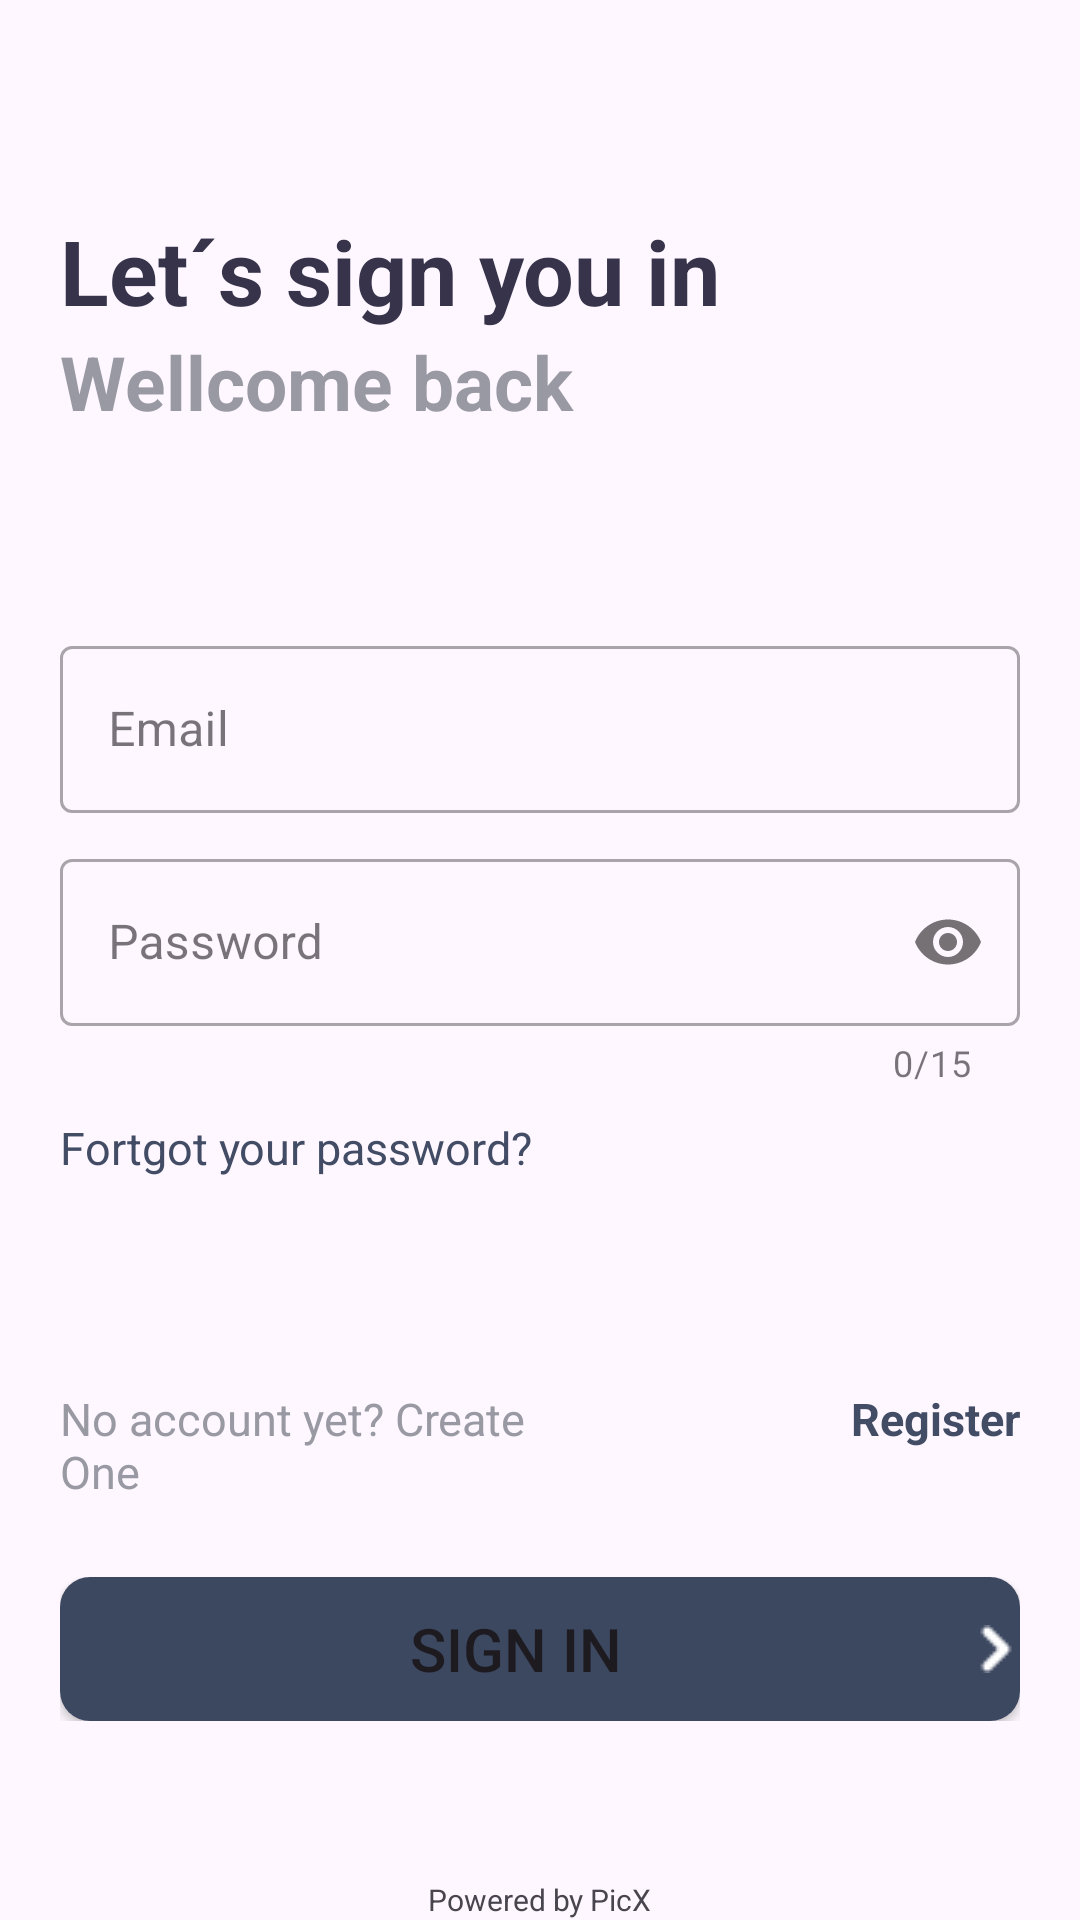

Produce the Android XML layout that renders to this screen, including the resource entries it uses.
<!-- AndroidManifest.xml: application theme Theme.WareHouse -->
<!-- res/layout/activity_login.xml -->
<?xml version="1.0" encoding="utf-8"?>
<androidx.constraintlayout.widget.ConstraintLayout xmlns:android="http://schemas.android.com/apk/res/android"
    xmlns:app="http://schemas.android.com/apk/res-auto"
    xmlns:tools="http://schemas.android.com/tools"
    android:layout_width="match_parent"
    android:layout_height="match_parent"
    tools:context=".LoginActivity">

    <LinearLayout
        android:layout_width="match_parent"
        android:layout_height="match_parent"
        android:orientation="vertical">

        <LinearLayout
            android:layout_width="match_parent"
            android:layout_height="wrap_content"
            android:layout_marginRight="20dp"
            android:layout_marginLeft="20dp"
            android:layout_marginTop="70dp"
            android:orientation="vertical">
            <TextView
                android:layout_width="match_parent"
                android:layout_height="wrap_content"
                android:gravity="left"
                android:textSize="30sp"
                android:text="Let´s sign you in"
                android:textStyle="bold"
                android:textColor="#36334A"/>
            <TextView
                android:layout_width="match_parent"
                android:layout_height="wrap_content"
                android:gravity="left"
                android:textSize="25sp"
                android:text="Wellcome back"
                android:textStyle="bold"
                android:textColor="#9999A3"/>
        </LinearLayout>

        <LinearLayout
            android:layout_width="match_parent"
            android:layout_height="match_parent"
            android:orientation="vertical"
            android:gravity="center">

            <LinearLayout
                android:layout_width="match_parent"
                android:layout_height="wrap_content"
                android:layout_marginRight="20dp"
                android:layout_marginLeft="20dp"
                android:gravity="center"
                android:orientation="vertical">

                <com.google.android.material.textfield.TextInputLayout
                    style="@style/Widget.MaterialComponents.TextInputLayout.OutlinedBox"
                    android:id="@+id/txtInputEmail"
                    android:layout_width="match_parent"
                    android:layout_height="wrap_content"
                    app:startIconDrawable="@drawable/ic_email"
                    android:layout_marginBottom="10dp">
                    <com.google.android.material.textfield.TextInputEditText
                        android:id="@+id/EdtEmail"
                        android:layout_width="match_parent"
                        android:layout_height="wrap_content"
                        android:hint="Email"
                        android:inputType="textEmailAddress"
                        android:lines="1"
                        />
                </com.google.android.material.textfield.TextInputLayout>

                <com.google.android.material.textfield.TextInputLayout
                    style="@style/Widget.MaterialComponents.TextInputLayout.OutlinedBox"
                    android:id="@+id/txtInputPassword"
                    android:layout_width="match_parent"
                    android:layout_height="wrap_content"
                    app:startIconDrawable="@drawable/ic_pass"
                    app:passwordToggleEnabled="true"
                    app:counterMaxLength="15"
                    app:counterEnabled="true">
                    <com.google.android.material.textfield.TextInputEditText
                        android:id="@+id/EdtPass"
                        android:layout_width="match_parent"
                        android:layout_height="wrap_content"
                        android:hint="Password"
                        android:inputType="textPassword"
                        android:maxLength="15"
                        />
                </com.google.android.material.textfield.TextInputLayout>

                <LinearLayout
                    android:layout_width="fill_parent"
                    android:layout_height="wrap_content"
                    android:orientation="horizontal"
                    android:gravity="left"
                    android:layout_marginTop="10dp">
                    <TextView
                        android:layout_width="wrap_content"
                        android:layout_height="wrap_content"
                        android:textSize="15sp"
                        android:textColor="#424C65"
                        android:text="Fortgot your password?" />
                </LinearLayout>


                <LinearLayout
                    android:layout_width="match_parent"
                    android:layout_height="wrap_content"
                    android:orientation="horizontal"
                    android:layout_marginTop="70dp">
                    <LinearLayout
                        android:gravity="left"
                        android:layout_width="match_parent"
                        android:layout_height="wrap_content"
                        android:layout_weight="1"
                        android:orientation="horizontal" >
                        <TextView
                            android:layout_width="wrap_content"
                            android:layout_height="wrap_content"
                            android:textSize="15sp"
                            android:textColor="#9999A3"
                            android:layout_gravity="left"
                            android:text="No account yet? Create One"/>
                    </LinearLayout>
                    <LinearLayout
                        android:gravity="right"
                        android:layout_width="match_parent"
                        android:layout_height="wrap_content"
                        android:layout_weight="1"
                        android:orientation="horizontal" >
                        <TextView
                            android:id="@+id/btn_regist"
                            android:layout_width="wrap_content"
                            android:layout_height="wrap_content"
                            android:textSize="15sp"
                            android:textColor="#424C65"
                            android:layout_gravity="right"
                            android:textStyle="bold"
                            android:text="Register"/>
                    </LinearLayout>
                </LinearLayout>

                <LinearLayout
                    android:layout_width="fill_parent"
                    android:layout_height="wrap_content"
                    android:orientation="horizontal"
                    android:layout_marginTop="25dp">
                    <Button
                        android:id="@+id/btn_Login"
                        android:layout_width="match_parent"
                        android:layout_height="wrap_content"
                        android:textSize="20sp"
                        android:text="Sign In"
                        android:drawableEnd="@drawable/ic_rightarrowbtn"
                        android:background="@drawable/bck_button"/>
                </LinearLayout>


            </LinearLayout>
        </LinearLayout>

        <LinearLayout
            android:layout_width="match_parent"
            android:layout_height="match_parent"
            android:orientation="vertical"
            android:layout_marginTop="-50dp"
            android:gravity="center|bottom">
            <TextView
                android:layout_width="wrap_content"
                android:layout_height="wrap_content"
                android:textSize="10sp"
                android:text="Powered by PicX" />
        </LinearLayout>

    </LinearLayout>

</androidx.constraintlayout.widget.ConstraintLayout>
<!-- resources referenced by this layout -->
<resources>
  <!-- drawable bck_button (drawable) -->
  <?xml version="1.0" encoding="utf-8"?>
  <shape xmlns:android="http://schemas.android.com/apk/res/android">
  
      <solid android:color="#3C4860" />
  
      <corners
          android:radius="10dp"
          />
  
  </shape>
  <!-- drawable ic_rightarrowbtn: png bitmap (drawable, 284 bytes) -->
  <style name="Theme.WareHouse" parent="Theme.Material3.Light.NoActionBar">
          
          <item name="colorPrimary">@color/colorPrimary</item>
          <item name="colorPrimaryVariant">@color/colorPrimary</item>
          <item name="colorOnPrimary">@color/white</item>
          
          <item name="colorSecondary">@color/colorPrimary</item>
          <item name="colorSecondaryVariant">@color/colorPrimary</item>
          <item name="colorOnSecondary">@color/black</item>
          
          <item name="android:statusBarColor" tools:targetApi="l">@color/colorPrimaryVariant</item>
      </style>
  <color name="colorPrimary">#1bade3</color>
  <color name="white">#FFFFFFFF</color>
  <color name="black">#FF000000</color>
  <color name="colorPrimaryVariant">#1bade3</color>
</resources>
